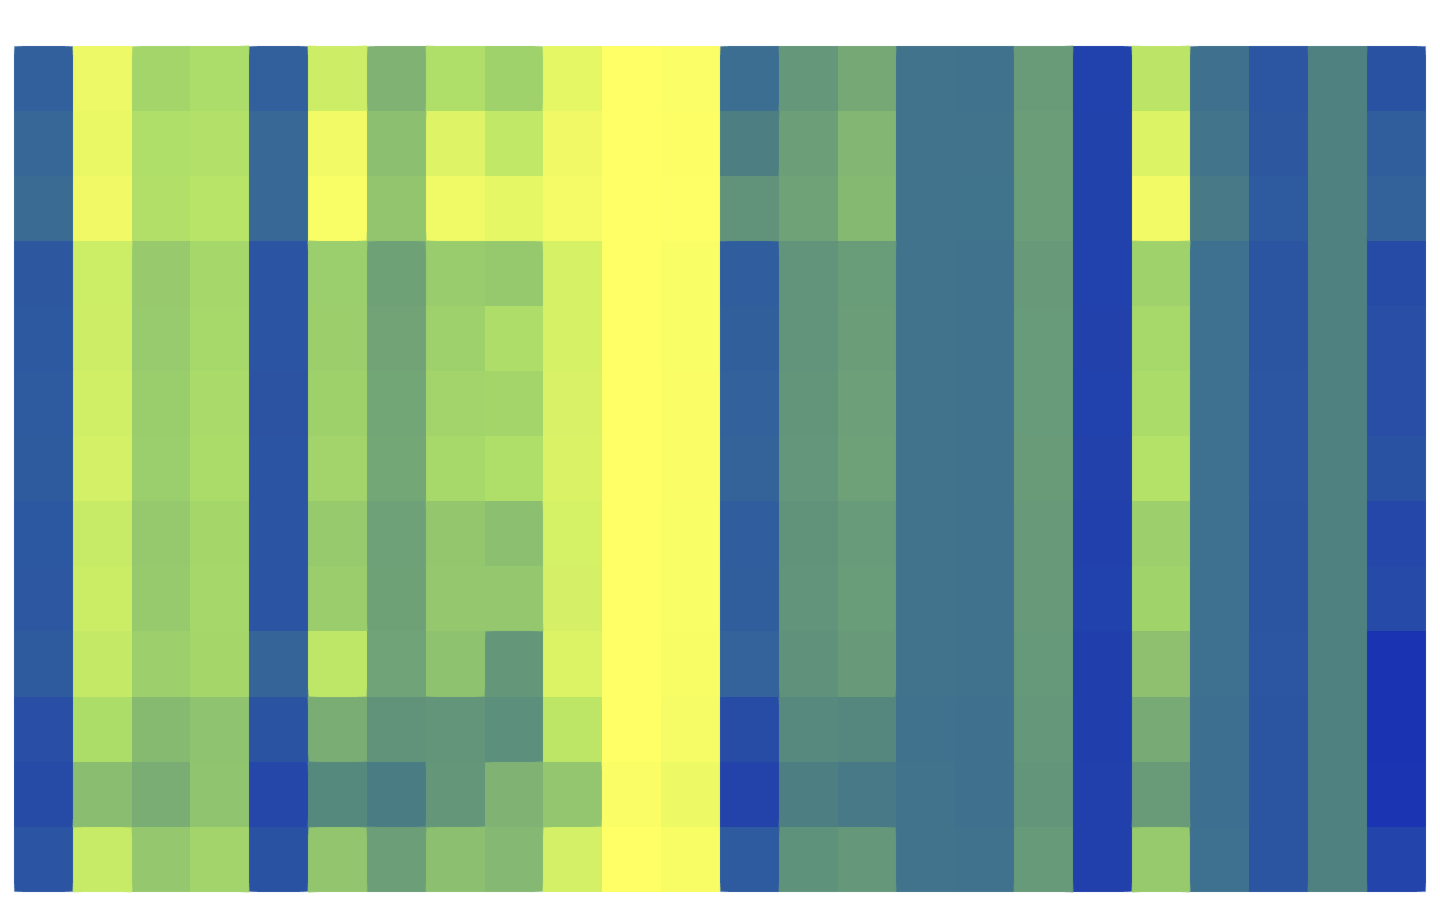

The table this chart was drawn from, first rows:
, $f_{1}$, $f_{2}$, $f_{3}$, $f_{4}$, $f_{5}$, $f_{6}$, $f_{7}$, $f_{8}$, $f_{9}$, $f_{10}$, $f_{11}$, $f_{12}$, $f_{13}$, $f_{14}$, $f_{15}$, $f_{16}$, $f_{17}$, $f_{18}$, $f_{19}$, $f_{20}$, $f_{21}$, $f_{22}$, $f_{23}$
$m_{1}$, 0.50, 0.02, 0.13, 0.11, 0.50, 0.06, 0.21, 0.11, 0.14, 0.03, 0.00, 0.01, 0.44, 0.28, 0.24, 0.41, 0.41, 0.27, 0.62, 0.09, 0.42, 0.54, 0.35
$m_{2}$, 0.46, 0.03, 0.11, 0.10, 0.46, 0.02, 0.18, 0.04, 0.08, 0.02, 0.00, 0.00, 0.36, 0.26, 0.20, 0.41, 0.41, 0.27, 0.62, 0.05, 0.41, 0.53, 0.35
$m_{3}$, 0.44, 0.02, 0.10, 0.09, 0.46, 0.01, 0.17, 0.02, 0.03, 0.02, 0.00, 0.00, 0.30, 0.26, 0.20, 0.41, 0.41, 0.27, 0.62, 0.02, 0.38, 0.52, 0.35
$m_{4}$, 0.53, 0.07, 0.15, 0.12, 0.54, 0.14, 0.26, 0.15, 0.16, 0.05, 0.00, 0.01, 0.51, 0.30, 0.27, 0.41, 0.42, 0.28, 0.62, 0.13, 0.43, 0.54, 0.35
$m_{5}$, 0.53, 0.06, 0.15, 0.12, 0.54, 0.14, 0.25, 0.14, 0.11, 0.05, 0.00, 0.01, 0.50, 0.30, 0.27, 0.41, 0.42, 0.28, 0.62, 0.12, 0.42, 0.54, 0.35
$m_{6}$, 0.52, 0.06, 0.15, 0.11, 0.55, 0.14, 0.25, 0.13, 0.13, 0.05, 0.00, 0.01, 0.49, 0.29, 0.26, 0.41, 0.41, 0.28, 0.62, 0.11, 0.42, 0.54, 0.35
$m_{7}$, 0.52, 0.06, 0.14, 0.11, 0.55, 0.13, 0.24, 0.12, 0.11, 0.05, 0.00, 0.01, 0.48, 0.29, 0.26, 0.41, 0.41, 0.27, 0.62, 0.10, 0.42, 0.54, 0.35
$m_{8}$, 0.53, 0.07, 0.16, 0.12, 0.55, 0.15, 0.26, 0.16, 0.18, 0.05, 0.00, 0.01, 0.51, 0.30, 0.28, 0.41, 0.42, 0.28, 0.62, 0.14, 0.43, 0.54, 0.35
$m_{9}$, 0.53, 0.07, 0.16, 0.12, 0.55, 0.15, 0.26, 0.16, 0.16, 0.05, 0.00, 0.01, 0.50, 0.30, 0.27, 0.41, 0.42, 0.28, 0.62, 0.13, 0.43, 0.54, 0.35
$m_{10}$, 0.52, 0.08, 0.14, 0.12, 0.47, 0.08, 0.25, 0.17, 0.29, 0.04, 0.00, 0.01, 0.48, 0.30, 0.28, 0.41, 0.42, 0.28, 0.63, 0.18, 0.42, 0.54, 0.35
$m_{11}$, 0.57, 0.11, 0.19, 0.17, 0.55, 0.23, 0.30, 0.29, 0.31, 0.09, 0.00, 0.01, 0.57, 0.33, 0.33, 0.41, 0.42, 0.28, 0.63, 0.23, 0.43, 0.54, 0.35
$m_{12}$, 0.58, 0.19, 0.23, 0.17, 0.60, 0.33, 0.37, 0.29, 0.21, 0.16, 0.01, 0.02, 0.61, 0.36, 0.38, 0.41, 0.42, 0.29, 0.62, 0.27, 0.43, 0.54, 0.35
$m_{13}$, 0.54, 0.07, 0.16, 0.13, 0.55, 0.17, 0.27, 0.18, 0.20, 0.06, 0.00, 0.01, 0.52, 0.30, 0.29, 0.41, 0.42, 0.28, 0.62, 0.16, 0.43, 0.54, 0.35
